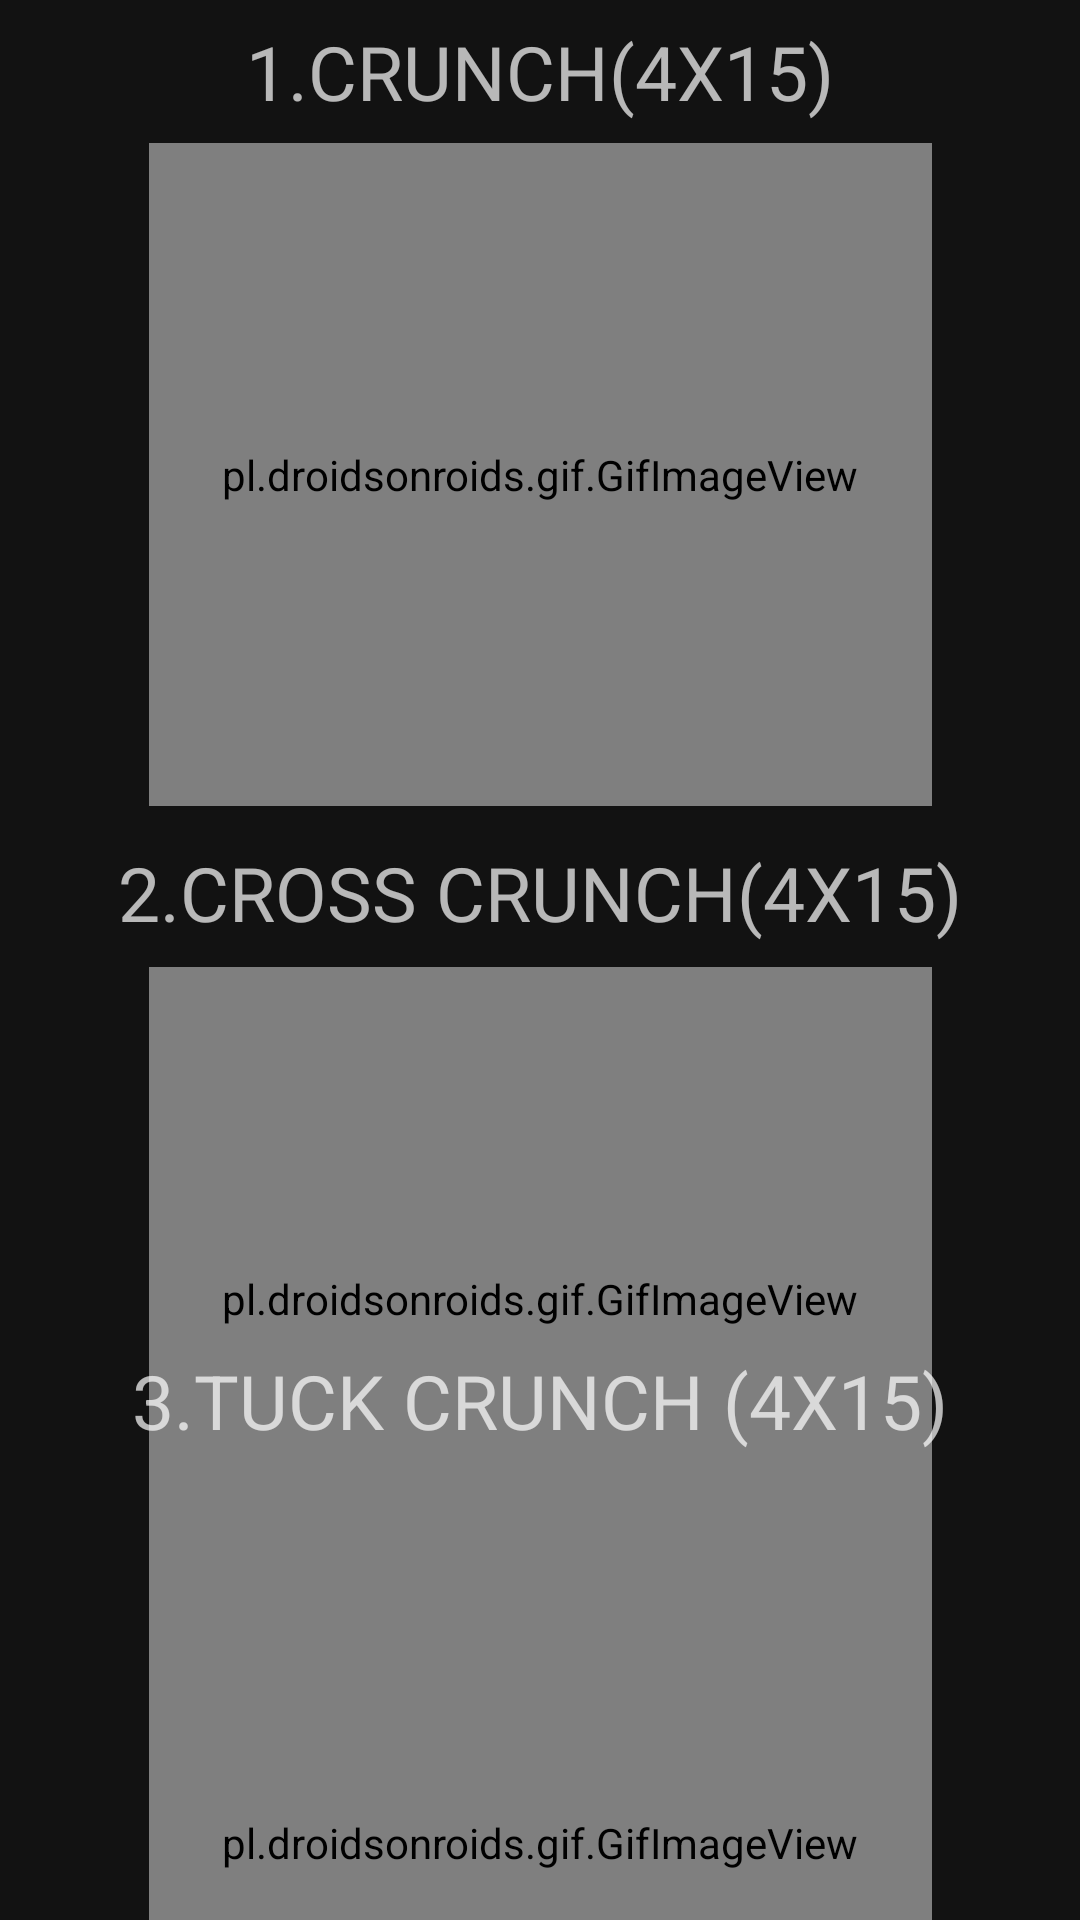

Layout XML and referenced resources for this Android screen:
<!-- AndroidManifest.xml: application theme Theme.YeniVDform -->
<!-- res/layout/activity_abshareketleri.xml -->
<?xml version="1.0" encoding="utf-8"?>
<androidx.constraintlayout.widget.ConstraintLayout xmlns:android="http://schemas.android.com/apk/res/android"
    xmlns:app="http://schemas.android.com/apk/res-auto"
    xmlns:tools="http://schemas.android.com/tools"
    android:layout_width="match_parent"
    android:layout_height="match_parent"
    android:background="@drawable/yenitema"
    tools:context=".abshareketleri">

    <TextView
        android:id="@+id/textViewSHOULDER"
        android:layout_width="wrap_content"
        android:layout_height="wrap_content"
        android:background="@drawable/edittextarkaplan"
        android:layout_marginStart="16dp"
        android:layout_marginTop="7dp"
        android:layout_marginEnd="16dp"
        android:gravity="center"
        android:text="1.CRUNCH(4X15)"
        android:textSize="25sp"
        app:layout_constraintEnd_toEndOf="parent"
        app:layout_constraintStart_toStartOf="parent"
        app:layout_constraintTop_toTopOf="parent" />

    <pl.droidsonroids.gif.GifImageView
        android:id="@+id/gifImageSHOULDER"
        android:layout_width="261dp"
        android:layout_height="221dp"
        android:layout_marginStart="16dp"
        android:layout_marginTop="7dp"
        android:layout_marginEnd="16dp"
        android:src="@drawable/crun"
        app:layout_constraintEnd_toEndOf="parent"
        app:layout_constraintStart_toStartOf="parent"
        app:layout_constraintTop_toBottomOf="@+id/textViewSHOULDER" />

    <TextView
        android:id="@+id/textViewLATERAL"
        android:layout_width="wrap_content"
        android:background="@drawable/edittextarkaplan"
        android:layout_height="wrap_content"
        android:layout_marginStart="16dp"
        android:layout_marginTop="12dp"
        android:layout_marginEnd="16dp"
        android:gravity="center"
        android:text="2.CROSS CRUNCH(4X15)"
        android:textSize="25sp"
        app:layout_constraintEnd_toEndOf="parent"
        app:layout_constraintStart_toStartOf="parent"
        app:layout_constraintTop_toBottomOf="@+id/gifImageSHOULDER" />

    <pl.droidsonroids.gif.GifImageView
        android:id="@+id/gifImageLATERAL"
        android:layout_width="261dp"
        android:layout_height="221dp"
        android:layout_marginStart="16dp"
        android:layout_marginTop="8dp"
        android:layout_marginEnd="16dp"
        android:src="@drawable/crosscru"
        app:layout_constraintEnd_toEndOf="parent"
        app:layout_constraintStart_toStartOf="parent"
        app:layout_constraintTop_toBottomOf="@+id/textViewLATERAL" />

    <TextView
        android:id="@+id/textViewMACHİNE"
        android:layout_width="wrap_content"
        android:layout_height="wrap_content"
        android:layout_marginStart="16dp"
        android:layout_marginTop="12dp"
        android:layout_marginEnd="16dp"
        android:layout_marginBottom="12dp"
        android:background="@drawable/edittextarkaplan"
        android:gravity="center"
        android:text="3.TUCK CRUNCH (4X15)"
        android:textSize="25sp"
        app:layout_constraintBottom_toTopOf="@+id/gifImageMACHİNE"
        app:layout_constraintEnd_toEndOf="parent"
        app:layout_constraintStart_toStartOf="parent"
        app:layout_constraintTop_toBottomOf="@+id/gifImageLATERAL" />

    <pl.droidsonroids.gif.GifImageView
        android:id="@+id/gifImageMACHİNE"
        android:layout_width="261dp"
        android:layout_height="221dp"
        android:layout_marginStart="16dp"
        android:layout_marginTop="8dp"
        android:layout_marginEnd="16dp"
        android:layout_marginBottom="21dp"
        android:src="@drawable/tuckcru"
        app:layout_constraintBottom_toBottomOf="parent"
        app:layout_constraintEnd_toEndOf="parent"
        app:layout_constraintStart_toStartOf="parent"
        app:layout_constraintTop_toBottomOf="@+id/textViewMACHİNE" />

    <Button
        android:id="@+id/btngerigel6"
        android:layout_width="53dp"
        android:layout_height="150dp"
        android:layout_marginStart="16dp"
        android:layout_marginTop="700dp"
        android:layout_marginBottom="21dp"
        android:text="dinle"
        android:textSize="20sp"
        app:layout_constraintBottom_toBottomOf="parent"
        app:layout_constraintStart_toStartOf="parent"
        app:layout_constraintTop_toTopOf="parent" />

</androidx.constraintlayout.widget.ConstraintLayout>
<!-- resources referenced by this layout -->
<resources>
  <style name="Theme.YeniVDform" parent="Theme.MaterialComponents.NoActionBar">
          
          <item name="colorPrimary">@color/purple_500</item>
          <item name="colorPrimaryVariant">@color/purple_700</item>
          <item name="colorOnPrimary">@color/white</item>
          
          <item name="colorSecondary">@color/teal_200</item>
          <item name="colorSecondaryVariant">@color/teal_700</item>
          <item name="colorOnSecondary">@color/black</item>
          
          <item name="android:statusBarColor">?attr/colorPrimaryVariant</item>
          
      </style>
  <color name="purple_500">#1FEEFD </color>
  <color name="purple_700">#2B2B2B</color>
  <color name="white">#FFFFFFFF</color>
  <color name="teal_200">#FF03DAC5</color>
  <color name="teal_700">#FF018786</color>
  <color name="black">#FF000000</color>
</resources>
